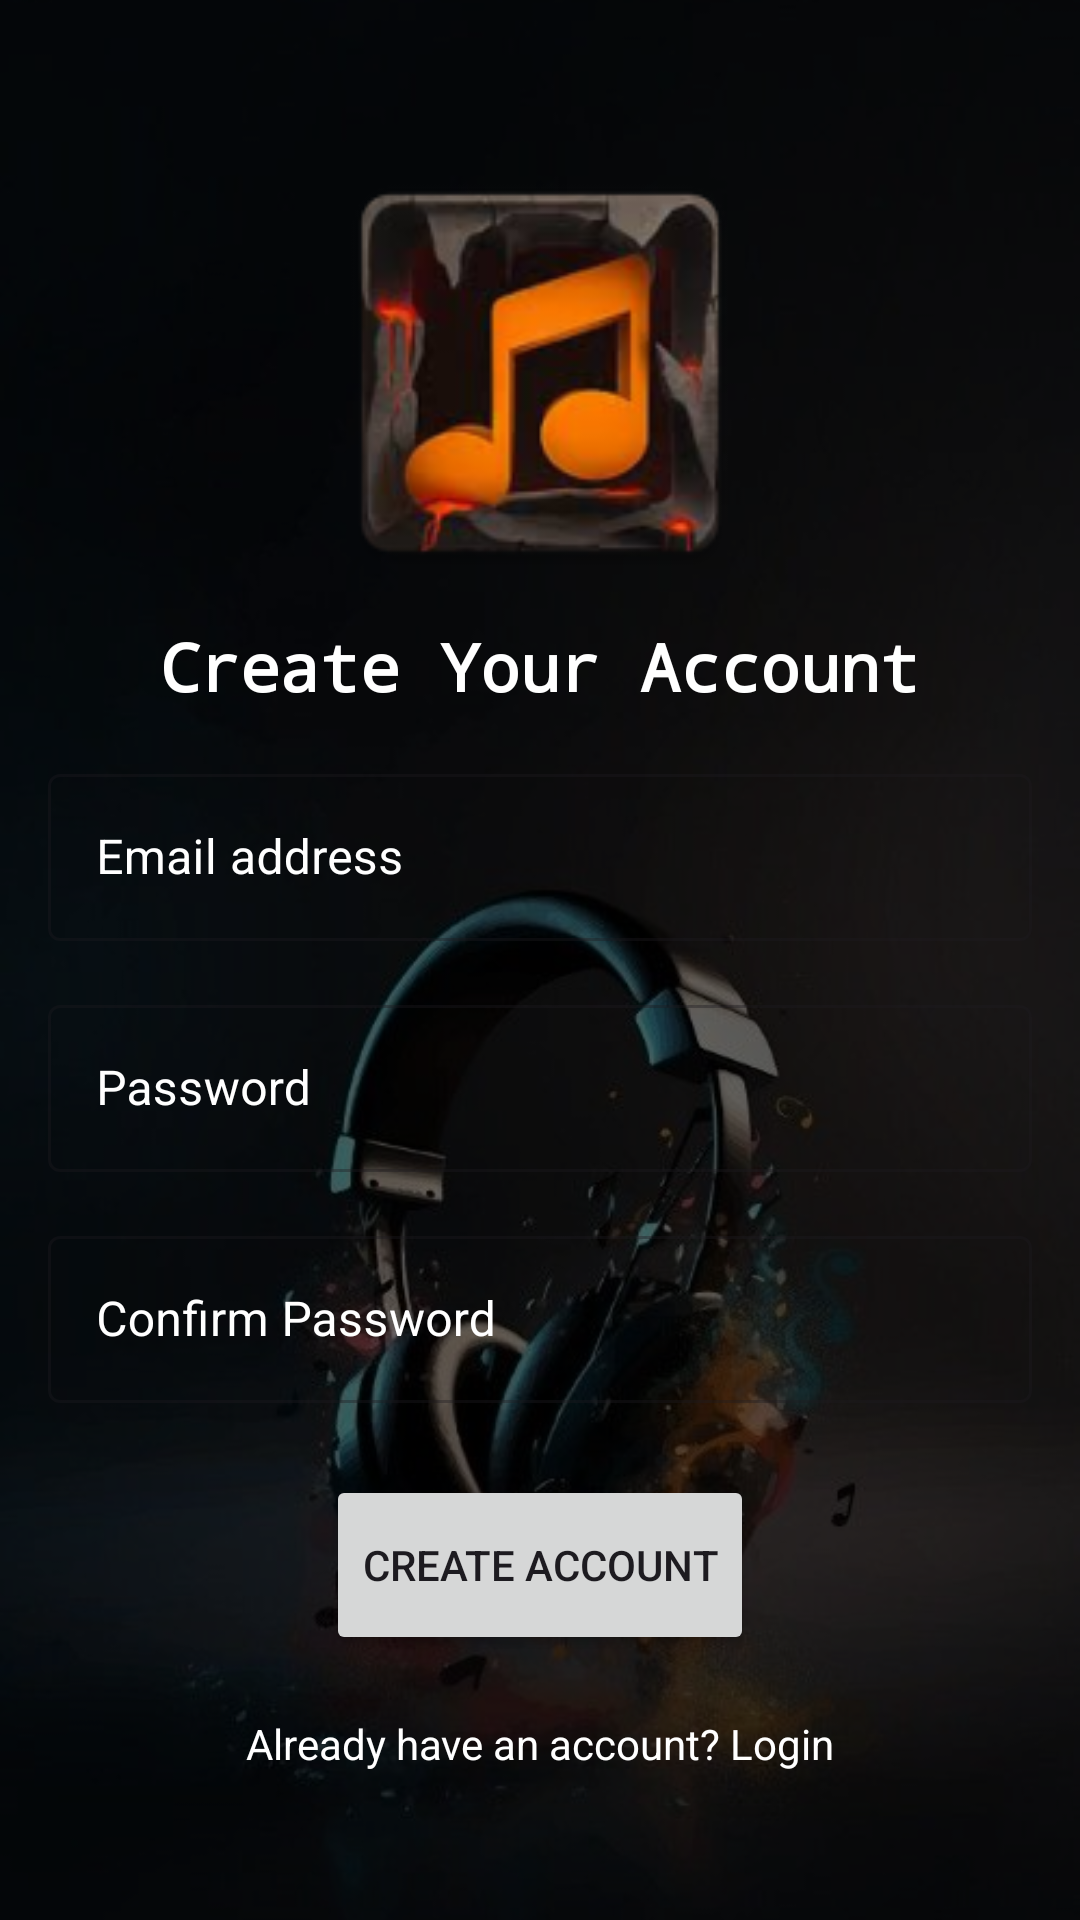

Android layout source for this screen:
<!-- AndroidManifest.xml: application theme Theme.MusicPlayerApp -->
<!-- res/layout/activity_signup.xml -->
<FrameLayout xmlns:android="http://schemas.android.com/apk/res/android"
    xmlns:tools="http://schemas.android.com/tools"
    xmlns:app="http://schemas.android.com/apk/res-auto"
    android:layout_width="match_parent"
    android:layout_height="match_parent"
    android:fitsSystemWindows="true"
    tools:context=".SignupActivity">

    
    <ImageView
        android:layout_width="match_parent"
        android:layout_height="match_parent"
        android:src="@drawable/bg1"
        android:scaleType="centerCrop" />

    
    <View
        android:layout_width="match_parent"
        android:layout_height="match_parent"
        android:background="#99000000" />

    <LinearLayout
        android:layout_width="match_parent"
        android:layout_height="match_parent"
        android:orientation="vertical"
        android:padding="16dp"
        android:gravity="center">

        
        <LinearLayout
            android:layout_width="match_parent"
            android:layout_height="wrap_content"
            android:gravity="center"
            android:orientation="vertical"
            android:layout_marginBottom="16dp">

            <ImageView
                android:layout_width="150dp"
                android:layout_height="150dp"
                android:src="@mipmap/icon_launcher" />

            <TextView
                android:layout_width="match_parent"
                android:layout_height="wrap_content"
                android:fontFamily="monospace"
                android:gravity="center"
                android:paddingTop="8dp"
                android:text="Create Your Account"
                android:textColor="@color/white"
                android:textSize="22sp"
                android:textStyle="bold" />

        </LinearLayout>

        
        <LinearLayout
            android:layout_width="match_parent"
            android:layout_height="wrap_content"
            android:gravity="center"
            android:orientation="vertical">

            
            <com.google.android.material.textfield.TextInputLayout
                style="@style/Widget.MaterialComponents.TextInputLayout.OutlinedBox"
                android:layout_width="match_parent"
                android:layout_height="wrap_content"
                android:hint="Email address"
                android:textColorHint="@color/white"
                app:startIconDrawable="@drawable/icon_email"
                app:startIconTint="@color/white">

                <com.google.android.material.textfield.TextInputEditText
                    android:id="@+id/email_edittext"
                    android:layout_width="match_parent"
                    android:layout_height="wrap_content"
                    android:inputType="textEmailAddress"
                    android:textColor="@color/white"
                    android:maxLines="1" />

            </com.google.android.material.textfield.TextInputLayout>

            <View
                android:layout_width="match_parent"
                android:layout_height="16dp" />

            
            <com.google.android.material.textfield.TextInputLayout
                style="@style/Widget.MaterialComponents.TextInputLayout.OutlinedBox"
                android:layout_width="match_parent"
                android:layout_height="wrap_content"
                android:hint="Password"
                android:textColorHint="@color/white"
                app:startIconDrawable="@drawable/icon_lock"
                app:startIconTint="@color/white">

                <com.google.android.material.textfield.TextInputEditText
                    android:id="@+id/password_edittext"
                    android:layout_width="match_parent"
                    android:layout_height="wrap_content"
                    android:inputType="textPassword"
                    android:textColor="@color/white"
                    android:maxLines="1" />

            </com.google.android.material.textfield.TextInputLayout>

            <View
                android:layout_width="match_parent"
                android:layout_height="16dp" />

            
            <com.google.android.material.textfield.TextInputLayout
                style="@style/Widget.MaterialComponents.TextInputLayout.OutlinedBox"
                android:layout_width="match_parent"
                android:layout_height="wrap_content"
                android:hint="Confirm Password"
                android:textColorHint="@color/white"
                app:startIconDrawable="@drawable/icon_lock"
                app:startIconTint="@color/white">

                <com.google.android.material.textfield.TextInputEditText
                    android:id="@+id/confirm_password_edittext"
                    android:layout_width="match_parent"
                    android:layout_height="wrap_content"
                    android:inputType="textPassword"
                    android:textColor="@color/white"
                    android:maxLines="1" />

            </com.google.android.material.textfield.TextInputLayout>

            <View
                android:layout_width="match_parent"
                android:layout_height="24dp" />

            
            <Button
                android:id="@+id/create_account_btn"
                android:layout_width="wrap_content"
                android:layout_height="60dp"
                android:text="Create Account" />

            
            <ProgressBar
                android:id="@+id/progress_bar"
                android:layout_width="32dp"
                android:layout_height="60dp"
                android:visibility="gone"
                android:indeterminateTint="@color/white" />

            <View
                android:layout_width="match_parent"
                android:layout_height="20dp" />

            
            <TextView
                android:id="@+id/goto_login_btn"
                android:layout_width="match_parent"
                android:layout_height="wrap_content"
                android:text="Already have an account? Login"
                android:textColor="@color/white"
                android:gravity="center" />

        </LinearLayout>

    </LinearLayout>

</FrameLayout>
<!-- resources referenced by this layout -->
<resources>
  <color name="white">#FFFFFFFF</color>
  <!-- drawable bg1: jpg bitmap (drawable, 28291 bytes) -->
  <!-- mipmap icon_launcher: webp bitmap (mipmap-hdpi, 5916 bytes) -->
  <style name="Theme.MusicPlayerApp" parent="Theme.Material3.DayNight.NoActionBar">
          
          <item name="android:statusBarColor">@android:color/black</item>
           <item name="android:windowLightStatusBar">false</item>--&gt;
  
      </style>
</resources>
